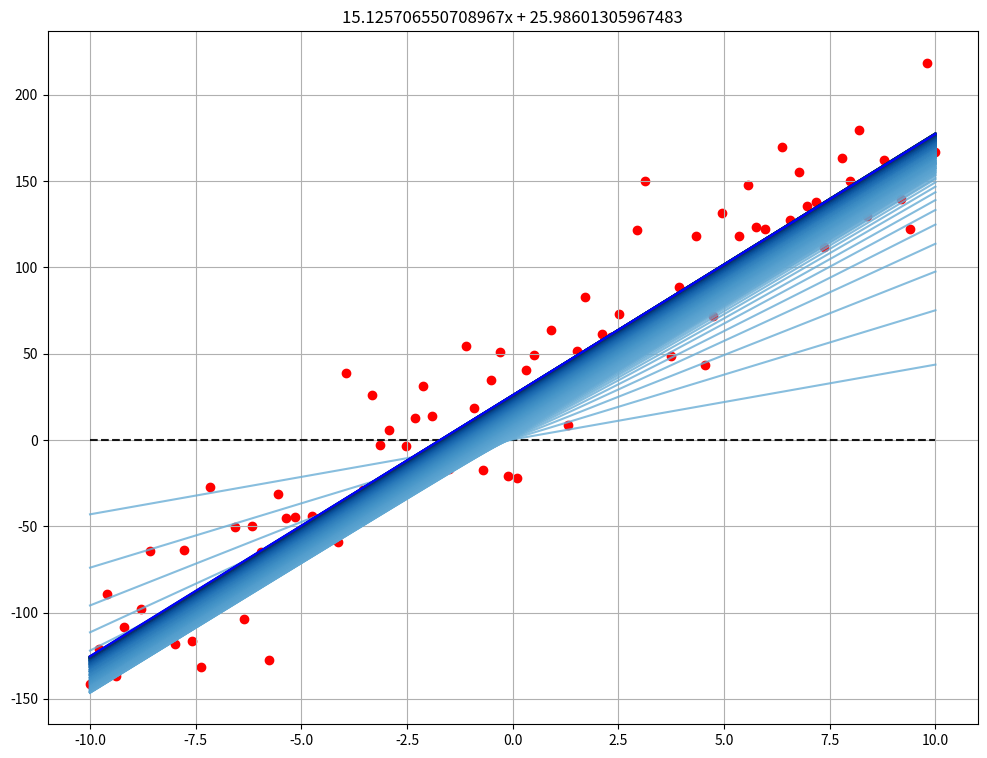

This chart was generated by the following Python code:
import numpy as np
from matplotlib import pyplot as plt
from matplotlib.patches import FancyArrowPatch
from tqdm import tqdm # Für den Fortschrittsbalken

# 100 Werte zwischen -10 und +10 für unser x
x = np.linspace(-10,10,100)

# Nun Werte für y erzeugen.
# Im Grunde ist dann y = 15x + 25 + Zufall
y = 15 * x + 25.0 + np.random.randn(100) * 25

X = np.insert(x.reshape(100,1), 0, 1, axis=1)


def berechne_verlustfunktion(verlustfunktion):
    w0 = np.linspace(-10, 40, 40) # unser bias zwischen -10 und 40
    w1 = np.linspace(-10, 40, 40) # die steigung auch
    Z = verlust_fuer_grid(verlustfunktion, w0,w1)
    W0, W1 = np.meshgrid(w0, w1) # macht nur koordinaten
    return W0, W1, Z


def verlust_quadrat(target, output):
    # der Doppel-* bedeutet "hoch" in Python,
    # also ** 2 ist "hoch 2" oder "zum Quadrat"
    return (target - output) ** 2


def verlust_fuer_gewichte(verlustfunktion, w0, w1):
    fehler = 0.0

    # Einmal über alle Trainingsbeispiele
    for i in range(len(X)):
        # Ausgabe berechnen mit dem Parametern w0 und w1
        output = X[i].dot(np.array([w0, w1]))

        # Was wäre korrekt gewesen?
        target = y[i]

        # Aufrufen der loss function und addieren zum
        # Gesamtfehler
        fehler += verlustfunktion(target, output)

    return fehler

def verlust_fuer_grid(verlustfunktion, W0s, W1s):
    grid = []

    # Doppelschleife. Das kennt ihr doch?
    for w0 in W0s:
        ingrid = []
        for w1 in W1s:
            err = verlust_fuer_gewichte(verlustfunktion, w0, w1)
            ingrid.append(err)
        grid.append(ingrid)
    return np.array(grid)

def plotte_verlustfunktion(W0s, W1s, Z):
    from mpl_toolkits.mplot3d import Axes3D
    fig = plt.figure(figsize=(11,11))
    ax = fig.add_subplot(111, projection='3d')
    ax.plot_surface(W0s, W1s, Z, color='red', alpha=.8)
    ax.plot_wireframe(W0s, W1s, Z, color='y', alpha=0.2)
    ax.view_init(20, 35)
    ax.set_ylabel('', fontsize=16)
    ax.set_xlabel('', fontsize=16)
    ax.grid(True)
    ax.set_title('Verlust / Fehler', fontsize=16)

epochen = 250 # Anzahl der Epochen, jede Epoche = alle Daten zeigen
alpha = 0.0001 # Unsere Lernrate alpha
errors = []   # Nur, damit wir uns die Fehler über die Zeit merken
weights = np.zeros(2) # ein Gewicht für Bias, eines für die Eingabe

# Wir plotten den Urzustand der Linie als schwarze
# gestrichelte Linie erstmal raus
plt.figure(figsize=(12, 9))
plt.scatter(X[:, 1], y, color='r')
plt.plot(X[:, 1], X.dot(weights), color='black', linestyle='--', alpha=.9)

# Wir zippen die X und y Daten in eine Liste zusammen.
# Auf diese Art und Weise können wir einfach data shufflen
# um unsere Daten immer in zufälliger Reihenfolge dem Netz
# zu präsentieren
data = list(zip(X, y))

# Für alle Epochen...
for epoche in tqdm(range(0, epochen)):

    error = 0  # Um die Fehler für jede Epoche zu zählen

    # Einmal durchschütteln
    np.random.shuffle(data)

    # Für alle Datenpunkte...
    for i in range(0, len(X)):
        # Einmal das Netz aktivieren.
        inputs = data[i][0]
        output = inputs.dot(weights)  # ouput = mx + b

        # Was wäre unser Zieldatenpunkt in der Wolke gewesen?
        target = data[i][1]

        # Der Fehler ist unser quadratische Fehler
        error += verlust_quadrat(target, output)

        # Unsere magischer gewordene Delta-Regel
        # Da lineare Aktivierung, keine besondere Ableitung
        # einer Aktivierungsfunktion dazwischen
        weights += alpha * (target - output) * inputs

        # Jetzt haben wir für diese Epoche alle Datenpunkte präsentiert
    # und die Gewichte aktualisiert.

    # Wir merken uns den aufsummierten Fehler der Epoche
    errors.append(error)

    # Wir plotten die aktualisierte Linie in einem Blauton.
    # scale ist eine Hilfsvariable, um eine Skala auf den
    # Blautönen zu finden.
    scale = 1. - ((epochen - epoche) / epochen) / 2.
    plt.plot(X[:, 1], X.dot(weights), color=plt.cm.Blues(scale), alpha=0.8)

# Alle Epochen sind durch, wir plotten noch das finale Ergebnis
# in einem satten Blau
plt.plot(X[:, 1], X.dot(weights), color='b')
plt.grid(True)

# Wir setzen unser gefundenes mx+b in den Titel
_ = plt.title(str(weights[1]) + "x + " + str(weights[0]))
plt.show()
